Run: headless pygame with SDL's dummy video driver; simulated clock (each Clock.tick advances the game by its frame time, no real sleeping); random seed 0; keys injected as events and as key.get_pressed() state; no mouse input.
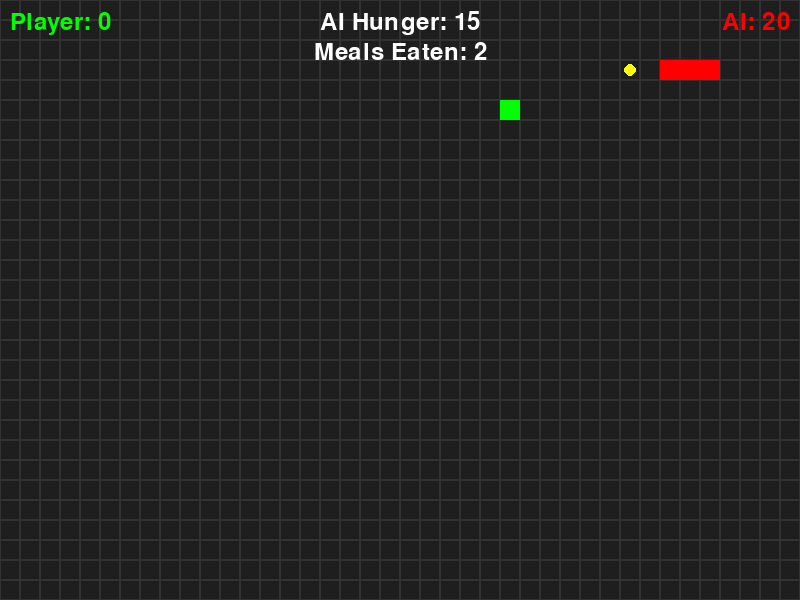
Frame 1 of 2 · flips 1–60 · no input
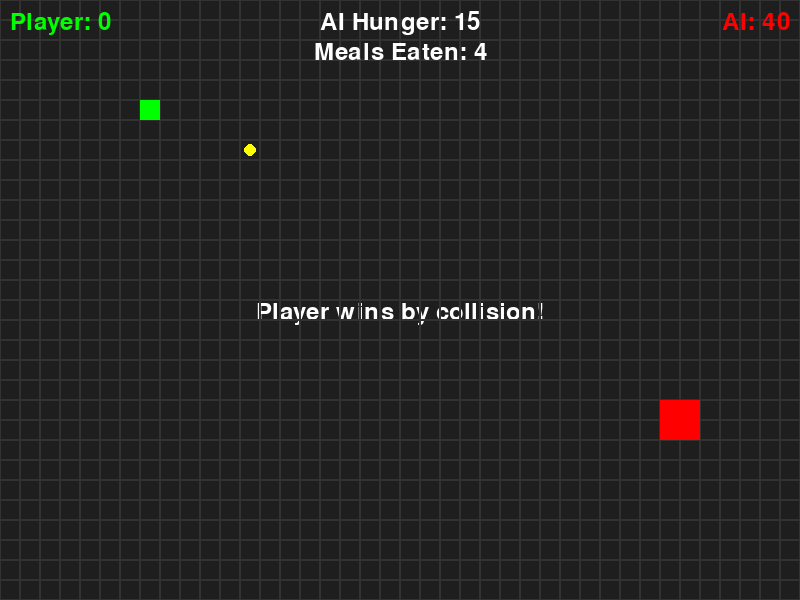
Frame 2 of 2 · flips 61–180 · tapped SPACE, RETURN · held RIGHT (→), D (game ended)

The pygame program that drew these frames:

import pygame
import random
import time
from collections import deque

pygame.init()
WIDTH, HEIGHT = 800, 600
GRID_SIZE = 20
GRID_WIDTH = WIDTH // GRID_SIZE
GRID_HEIGHT = HEIGHT // GRID_SIZE

COLORS = {
    "background": (30, 30, 30),
    "grid": (50, 50, 50),
    "player": (0, 255, 0),
    "ai": (255, 0, 0),
    "food": (255, 255, 0),
    "text": (255, 255, 255)
}

class Snake:
    def __init__(self, color, start_pos, controls):
        self.body = deque([start_pos])
        self.direction = random.choice(["UP", "DOWN", "LEFT", "RIGHT"])
        self.color = color
        self.grow = False
        self.score = 0
        self.controls = controls
        self.path = []

    def move(self):
        head = self.body[0]
        x, y = head
        if self.direction == "UP":
            y -= 1
        elif self.direction == "DOWN":
            y += 1
        elif self.direction == "LEFT":
            x -= 1
        elif self.direction == "RIGHT":
            x += 1
        new_head = (x % GRID_WIDTH, y % GRID_HEIGHT)
        if not self.grow:
            self.body.pop()
        else:
            self.grow = False
        self.body.appendleft(new_head)

    def check_collision(self, other):
        head = self.body[0]
        if head in list(self.body)[1:]:
            return True
        if head in list(other.body)[1:]:
            return True
        return False

class Game:
    def __init__(self):
        self.screen = pygame.display.set_mode((WIDTH, HEIGHT))
        self.clock = pygame.time.Clock()
        self.player = Snake(COLORS["player"], (5, 5), {
            pygame.K_UP: "UP",
            pygame.K_DOWN: "DOWN",
            pygame.K_LEFT: "LEFT",
            pygame.K_RIGHT: "RIGHT"
        })
        self.ai = Snake(COLORS["ai"], (GRID_WIDTH - 5, GRID_HEIGHT - 5), None)
        self.food = self.spawn_food()
        self.last_food_time = time.time()
        self.meals_eaten = 0
        self.font = pygame.font.Font(None, 36)

    def spawn_food(self):
        while True:
            pos = (random.randint(0, GRID_WIDTH - 1), random.randint(0, GRID_HEIGHT - 1))
            if pos not in self.player.body and pos not in self.ai.body:
                return pos

    def ai_move(self):
        if random.random() < 0.1:
            self.ai.direction = random.choice(["UP", "DOWN", "LEFT", "RIGHT"])
            return
        start = self.ai.body[0]
        target = self.food
        queue = deque([(start, [])])
        visited = set()
        while queue:
            current, path = queue.popleft()
            if current == target:
                if path:
                    self.ai.direction = path[0]
                return
            if current in visited:
                continue
            visited.add(current)
            for direction in ["UP", "DOWN", "LEFT", "RIGHT"]:
                x, y = current
                if direction == "UP":
                    y -= 1
                elif direction == "DOWN":
                    y += 1
                elif direction == "LEFT":
                    x -= 1
                elif direction == "RIGHT":
                    x += 1
                next_pos = (x % GRID_WIDTH, y % GRID_HEIGHT)
                if next_pos not in self.player.body and next_pos not in self.ai.body:
                    queue.append((next_pos, path + [direction]))
        self.ai.direction = random.choice(["UP", "DOWN", "LEFT", "RIGHT"])

    def check_victory(self):
        if self.player.body[0] == self.ai.body[0]:
            return "Tie by head-to-head collision!"
        if self.meals_eaten >= 10:
            if len(self.player.body) >= 2 * len(self.ai.body):
                return "Player wins by length!"
            if len(self.ai.body) >= 2 * len(self.player.body):
                return "AI wins by length!"
        if self.player.check_collision(self.ai):
            return "AI wins by collision!"
        if self.ai.check_collision(self.player):
            return "Player wins by collision!"
        if time.time() - self.last_food_time > 15:
            return "Player wins by AI starvation!"
        return None

    def run(self):
        running = True
        while running:
            self.screen.fill(COLORS["background"])
            for event in pygame.event.get():
                if event.type == pygame.QUIT:
                    running = False
                if event.type == pygame.KEYDOWN:
                    if event.key in self.player.controls:
                        new_dir = self.player.controls[event.key]
                        if (new_dir == "UP" and self.player.direction != "DOWN" or
                            new_dir == "DOWN" and self.player.direction != "UP" or
                            new_dir == "LEFT" and self.player.direction != "RIGHT" or
                            new_dir == "RIGHT" and self.player.direction != "LEFT"):
                            self.player.direction = new_dir
            self.ai_move()
            self.player.move()
            self.ai.move()
            player_eat = self.player.body[0] == self.food
            ai_eat = self.ai.body[0] == self.food
            if player_eat or ai_eat:
                if player_eat:
                    self.player.grow = True
                    self.player.score += 10
                if ai_eat:
                    self.ai.grow = True
                    self.ai.score += 10
                self.meals_eaten += 1
                self.food = self.spawn_food()
                self.last_food_time = time.time()
            result = self.check_victory()
            if result:
                text = self.font.render(result, True, COLORS["text"])
                self.screen.blit(text, (WIDTH // 2 - text.get_width() // 2, HEIGHT // 2))
                pygame.display.flip()
                pygame.time.wait(3000)
                running = False
            for x in range(GRID_WIDTH):
                for y in range(GRID_HEIGHT):
                    rect = pygame.Rect(x * GRID_SIZE, y * GRID_SIZE, GRID_SIZE, GRID_SIZE)
                    pygame.draw.rect(self.screen, COLORS["grid"], rect, 1)
            for i, (x, y) in enumerate(self.player.body):
                alpha = 255 - (i * 255 // len(self.player.body))
                color = (*COLORS["player"][:3], alpha)
                pygame.draw.rect(self.screen, color, (x * GRID_SIZE, y * GRID_SIZE, GRID_SIZE, GRID_SIZE))
            for i, (x, y) in enumerate(self.ai.body):
                alpha = 255 - (i * 255 // len(self.ai.body))
                color = (*COLORS["ai"][:3], alpha)
                pygame.draw.rect(self.screen, color, (x * GRID_SIZE, y * GRID_SIZE, GRID_SIZE, GRID_SIZE))
            pygame.draw.circle(
                self.screen, COLORS["food"],
                (self.food[0] * GRID_SIZE + GRID_SIZE // 2, self.food[1] * GRID_SIZE + GRID_SIZE // 2),
                GRID_SIZE // 3
            )
            player_score = self.font.render(f"Player: {self.player.score}", True, COLORS["player"])
            ai_score = self.font.render(f"AI: {self.ai.score}", True, COLORS["ai"])
            time_left = self.font.render(f"AI Hunger: {15 - int(time.time() - self.last_food_time)}", True, COLORS["text"])
            meal_text = self.font.render(f"Meals Eaten: {self.meals_eaten}", True, COLORS["text"])
            self.screen.blit(player_score, (10, 10))
            self.screen.blit(ai_score, (WIDTH - ai_score.get_width() - 10, 10))
            self.screen.blit(time_left, (WIDTH // 2 - time_left.get_width() // 2, 10))
            self.screen.blit(meal_text, (WIDTH // 2 - meal_text.get_width() // 2, 40))
            pygame.display.flip()
            self.clock.tick(10)
        pygame.quit()

if __name__ == "__main__":
    Game().run()
